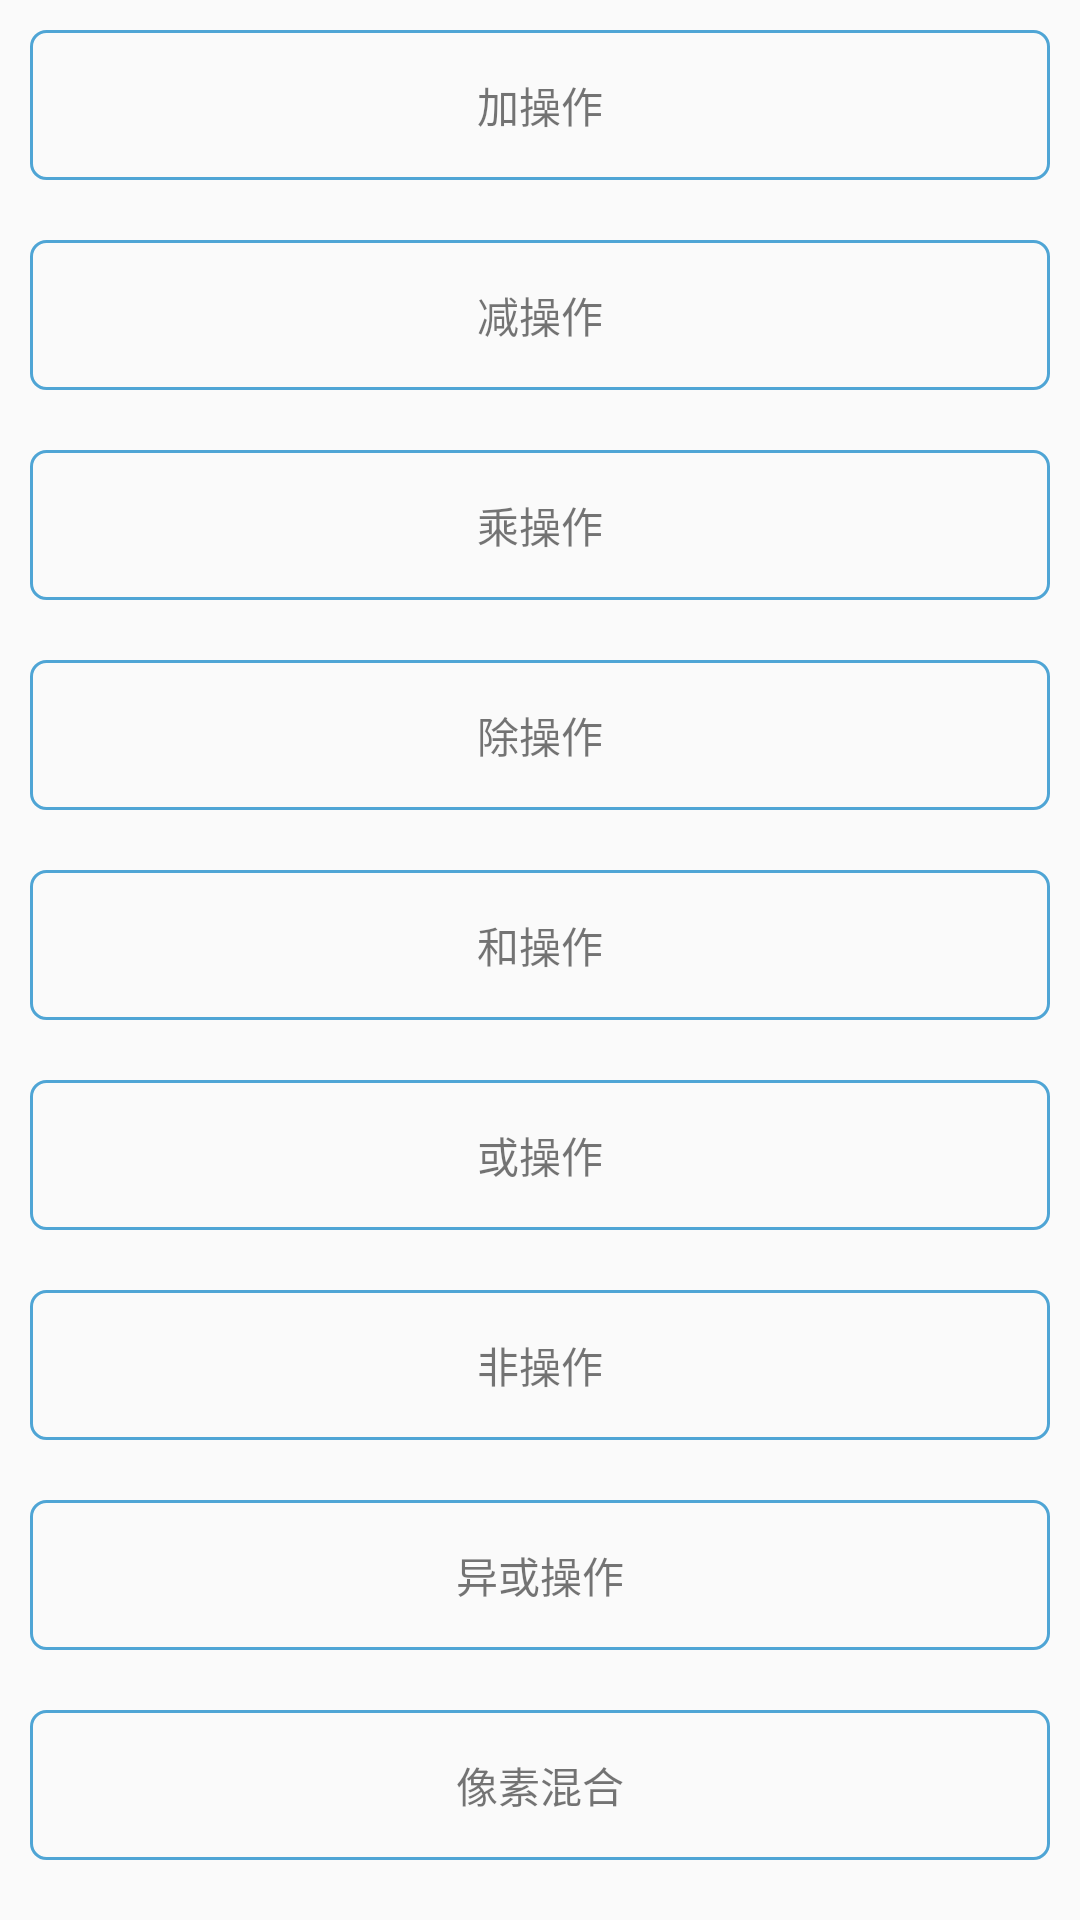

Produce the Android XML layout that renders to this screen, including the resource entries it uses.
<!-- AndroidManifest.xml: application theme AppTheme -->
<!-- res/layout/activity_arithmetic_and_logic_operator.xml -->
<?xml version="1.0" encoding="utf-8"?>
<LinearLayout
    android:id="@+id/activity_main"
    xmlns:android="http://schemas.android.com/apk/res/android"
    android:layout_width="match_parent"
    android:layout_height="match_parent"
    android:orientation="vertical">

    <TextView
        android:id="@+id/text1"
        android:layout_width="match_parent"
        android:layout_height="50dp"
        android:layout_margin="10dp"
        android:background="@drawable/textview_border"
        android:gravity="center"
        android:text="加操作"/>

    <TextView
        android:id="@+id/text2"
        android:layout_width="match_parent"
        android:layout_height="50dp"
        android:layout_margin="10dp"
        android:background="@drawable/textview_border"
        android:gravity="center"
        android:text="减操作"/>

    <TextView
        android:id="@+id/text3"
        android:layout_width="match_parent"
        android:layout_height="50dp"
        android:layout_margin="10dp"
        android:background="@drawable/textview_border"
        android:gravity="center"
        android:text="乘操作"/>

    <TextView
        android:id="@+id/text4"
        android:layout_width="match_parent"
        android:layout_height="50dp"
        android:layout_margin="10dp"
        android:background="@drawable/textview_border"
        android:gravity="center"
        android:text="除操作"/>

    <TextView
        android:id="@+id/text5"
        android:layout_width="match_parent"
        android:layout_height="50dp"
        android:layout_margin="10dp"
        android:background="@drawable/textview_border"
        android:gravity="center"
        android:text="和操作"/>

    <TextView
        android:id="@+id/text6"
        android:layout_width="match_parent"
        android:layout_height="50dp"
        android:layout_margin="10dp"
        android:background="@drawable/textview_border"
        android:gravity="center"
        android:text="或操作"/>

    <TextView
        android:id="@+id/text7"
        android:layout_width="match_parent"
        android:layout_height="50dp"
        android:layout_margin="10dp"
        android:background="@drawable/textview_border"
        android:gravity="center"
        android:text="非操作"/>

    <TextView
        android:id="@+id/text8"
        android:layout_width="match_parent"
        android:layout_height="50dp"
        android:layout_margin="10dp"
        android:background="@drawable/textview_border"
        android:gravity="center"
        android:text="异或操作"/>

    <TextView
        android:id="@+id/text9"
        android:layout_width="match_parent"
        android:layout_height="50dp"
        android:layout_margin="10dp"
        android:background="@drawable/textview_border"
        android:gravity="center"
        android:text="像素混合"/>

</LinearLayout>
<!-- resources referenced by this layout -->
<resources>
  <!-- drawable textview_border (drawable) -->
  <?xml version="1.0" encoding="utf-8"?>
  <shape xmlns:android="http://schemas.android.com/apk/res/android" android:shape="rectangle" >
      <stroke android:width="1dip" android:color="#4fa5d5"/>
      <corners android:radius="5dp"/>
  </shape>
  <style name="AppTheme" parent="BaseTheme" />
  <style name="BaseTheme" parent="Theme.AppCompat.Light.DarkActionBar">
          <item name="windowActionBar">false</item>
          <item name="windowNoTitle">true</item>
          <item name="colorPrimary">@color/primary</item> 
          <item name="colorPrimaryDark">@color/primary_dark</item> 
          <item name="colorControlHighlight">@color/accent_translucent</item> 
          <item name="colorAccent">@color/accent</item>
          <item name="selectableItemBackground">@drawable/selectable_item_background</item>
          <item name="android:selectableItemBackground">@drawable/selectable_item_background</item>
      </style>
  <color name="primary">#00BCD4</color>
  <color name="primary_dark">#0097A7</color>
  <color name="accent_translucent">#4390ac</color>
  <color name="accent">#FFEB3B</color>
  <!-- drawable selectable_item_background (drawable) -->
  <?xml version="1.0" encoding="utf-8"?>
  <selector xmlns:android="http://schemas.android.com/apk/res/android">
      <item android:drawable="@color/accent_translucent" android:state_pressed="true"/>
      <item android:drawable="@android:color/transparent"/>
  </selector>
</resources>
